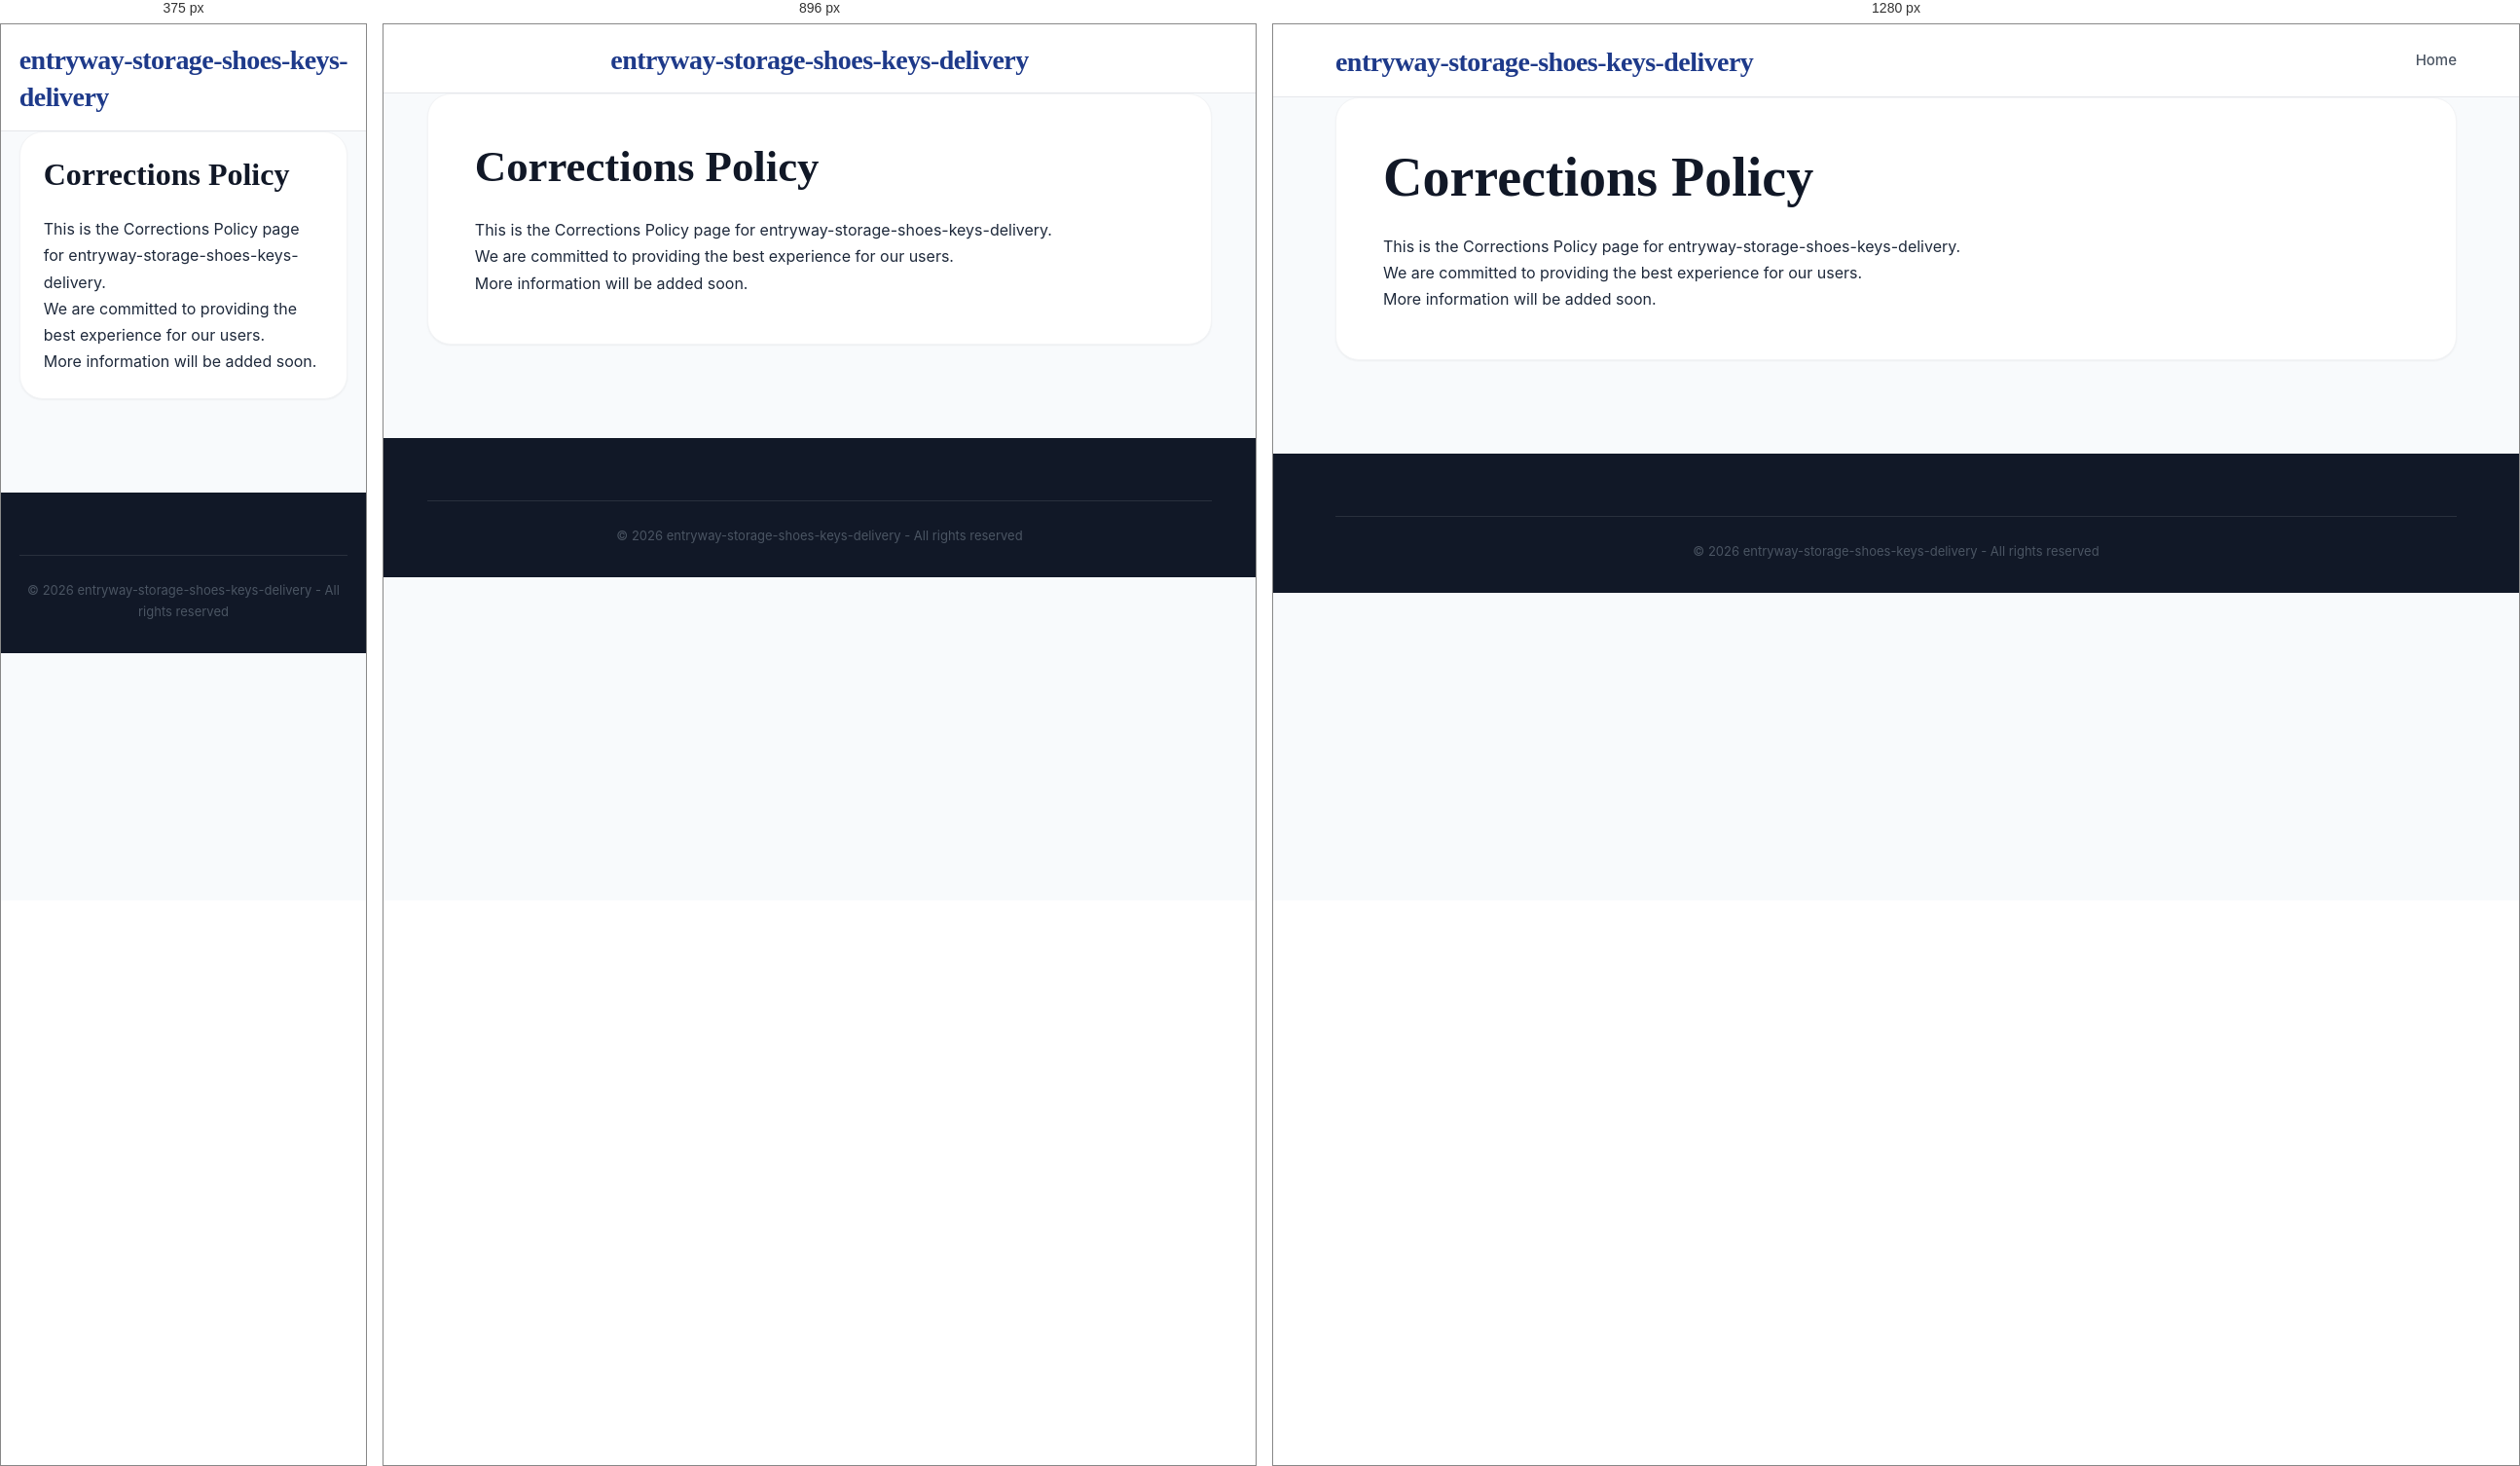
Rendered at 375 px, 896 px and 1280 px, left to right.

<!-- file: corrections-policy.html -->
<!DOCTYPE html>
<html lang="en">
<head>
    <meta charset="UTF-8">
    <meta name="viewport" content="width=device-width, initial-scale=1.0">
    <title>Corrections Policy - entryway-storage-shoes-keys-delivery</title>
    <meta name="description" content="Information about Corrections Policy">
    <link rel="stylesheet" href="css/style.css">
</head>
<body>
    <header class="header">
        <div class="container">
            <div class="header-content">
                <h1 class="logo"><a href="index.html">entryway-storage-shoes-keys-delivery</a></h1>
                <nav class="nav">
                    <a href="index.html" class="nav-link">Home</a>
                </nav>
            </div>
        </div>
    </header>

    <main class="main">
        <div class="container">
            <div class="article-full">
                <h1>Corrections Policy</h1>
                <div class="legal-content">
                    <p>This is the Corrections Policy page for entryway-storage-shoes-keys-delivery.</p>
                    <p>We are committed to providing the best experience for our users.</p>
                    <p>More information will be added soon.</p>
                </div>
            </div>
        </div>
    </main>

    <footer class="footer">
        <div class="container">
            <div class="footer-bottom">
                <p>&copy; 2026 entryway-storage-shoes-keys-delivery - All rights reserved</p>
            </div>
        </div>
    </footer>
</body>
</html>

/* @media block from style.css */
@media (max-width: 1024px) {
    .mobile-menu-toggle {
        display: flex;
    }

    .nav {
        display: none;
        position: absolute;
        top: 100%;
        left: 0;
        width: 100%;
        background: var(--white);
        flex-direction: column;
        padding: 1rem 0;
        box-shadow: var(--shadow-lg);
        border-top: 1px solid var(--gray-100);
        z-index: 1000;
        gap: 0;
    }

    .nav.active {
        display: flex;
    }

    .nav-link {
        width: 100%;
        padding: 1rem 2rem;
        border-bottom: 1px solid var(--gray-50);
    }

    .nav-dropdown {
        width: 100%;
    }

    .dropdown-content {
        position: static;
        display: block;
        box-shadow: none;
        border: none;
        padding: 0;
        background: var(--gray-50);
    }

    .dropdown-content a {
        padding: 1rem 3rem;
    }

    .content-and-sidebar {
        flex-direction: column;
    }
    .main-content, .sidebar {
        flex: 0 0 100%;
    }
    .header-content {
        flex-direction: column;
        gap: 1rem;
    }
}

/* @media block from style.css */
@media (max-width: 768px) {
    .article-grid {
        grid-template-columns: 1fr !important;
    }
    .article-full {
        padding: 1.5rem;
    }
    .nav {
        overflow-x: auto;
        width: 100%;
        justify-content: flex-start;
        padding-bottom: 0.5rem;
    }
}